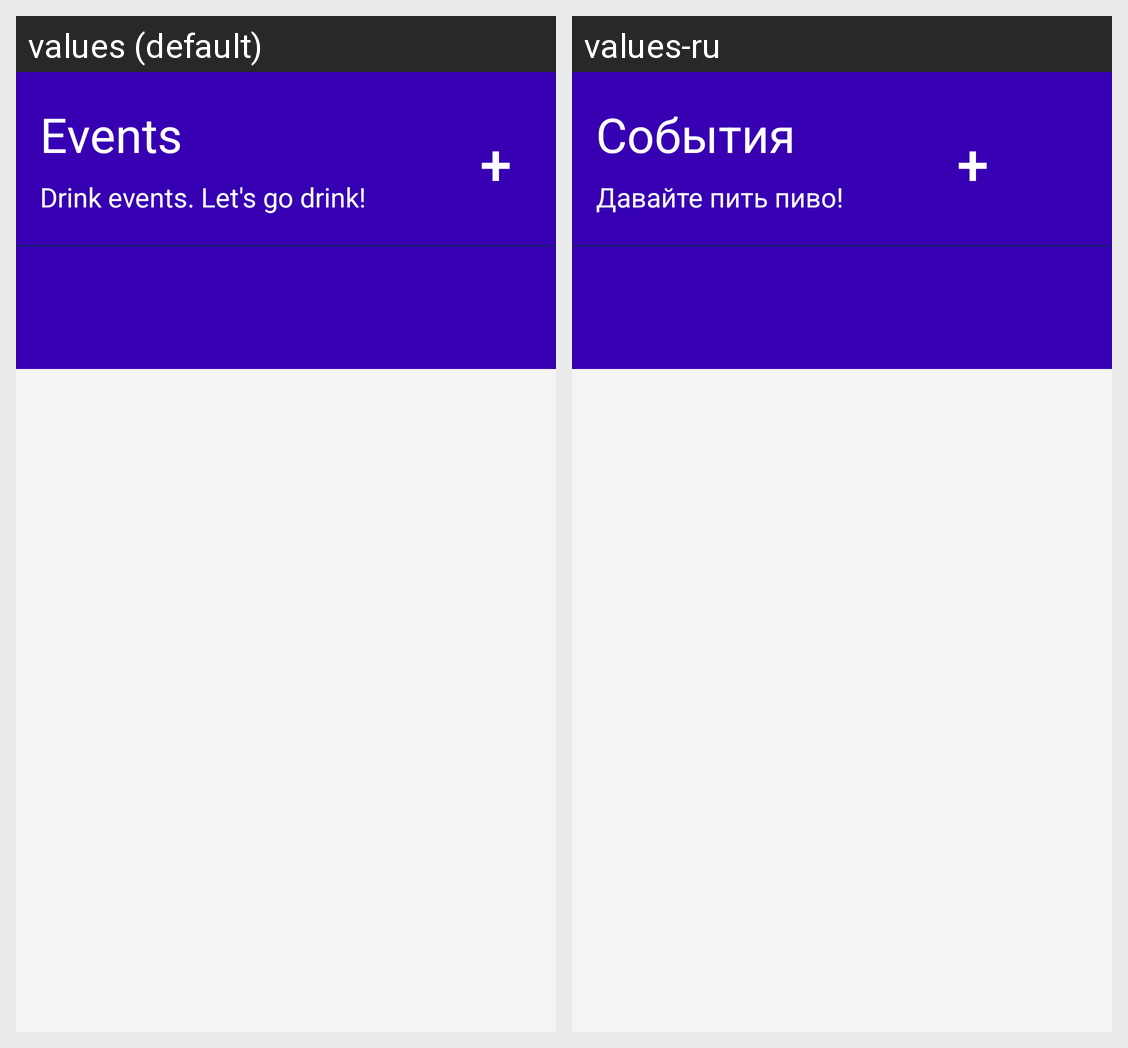

The same Android screen rendered under two of its app's locales, left to right. List the strings drawn on it with the default value and each locale's translation.
Android screen res/layout/activity_notification_main.xml rendered under 2 locales, left to right: values (default), values-ru. Device: Nexus 5 (rendered at 1080×1920; each locale shown at half size, 540×960, under a caption strip naming it); theme Theme.BeerProject.
Strings drawn on this screen, with the default value and each locale's value (text and hints the layout hard-codes, and strings that could not be matched under every locale, appear in the picture but are not listed):

events
  values: Events
  values-ru: События

drink_events_let_s_go_drink
  values: Drink events. Let's go drink!
  values-ru: Давайте пить пиво!
